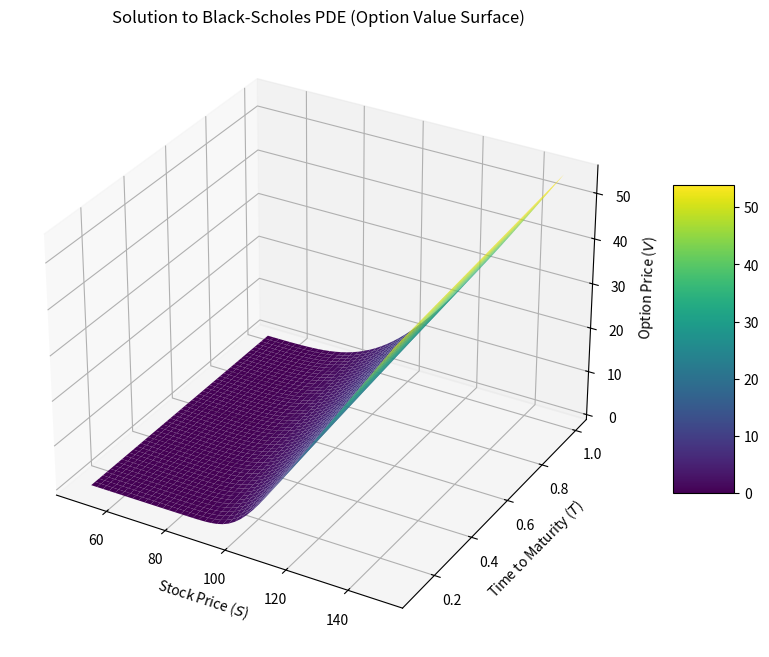

Write the Python code that produced this figure.
import numpy as np
import matplotlib.pyplot as plt
from matplotlib import cm

def bs_price(S, K, T, r, sigma):
    # Just a helper to calculate price for the plot
    # (Assuming we imported norm from scipy.stats)
    from scipy.stats import norm
    d1 = (np.log(S / K) + (r + 0.5 * sigma ** 2) * T) / (sigma * np.sqrt(T))
    d2 = d1 - sigma * np.sqrt(T)
    return (S * norm.cdf(d1)) - (K * np.exp(-r * T) * norm.cdf(d2))

# Create a grid of Stock Prices and Times
S_vals = np.linspace(50, 150, 50)
T_vals = np.linspace(0.1, 1.0, 50) # Time from 0.1 to 1 year
S_grid, T_grid = np.meshgrid(S_vals, T_vals)

# Calculate Price at every point
# (Assuming Strike K=100, r=0.05, sigma=0.2)
Z_vals = bs_price(S_grid, 100, T_grid, 0.05, 0.2)

# 3D Surface Plot
fig = plt.figure(figsize=(12, 8))
ax = fig.add_subplot(111, projection='3d')
surf = ax.plot_surface(S_grid, T_grid, Z_vals, cmap=cm.viridis, edgecolor='none')

ax.set_xlabel('Stock Price ($S$)')
ax.set_ylabel('Time to Maturity ($T$)')
ax.set_zlabel('Option Price ($V$)')
ax.set_title('Solution to Black-Scholes PDE (Option Value Surface)')
fig.colorbar(surf, shrink=0.5, aspect=5)
plt.show()